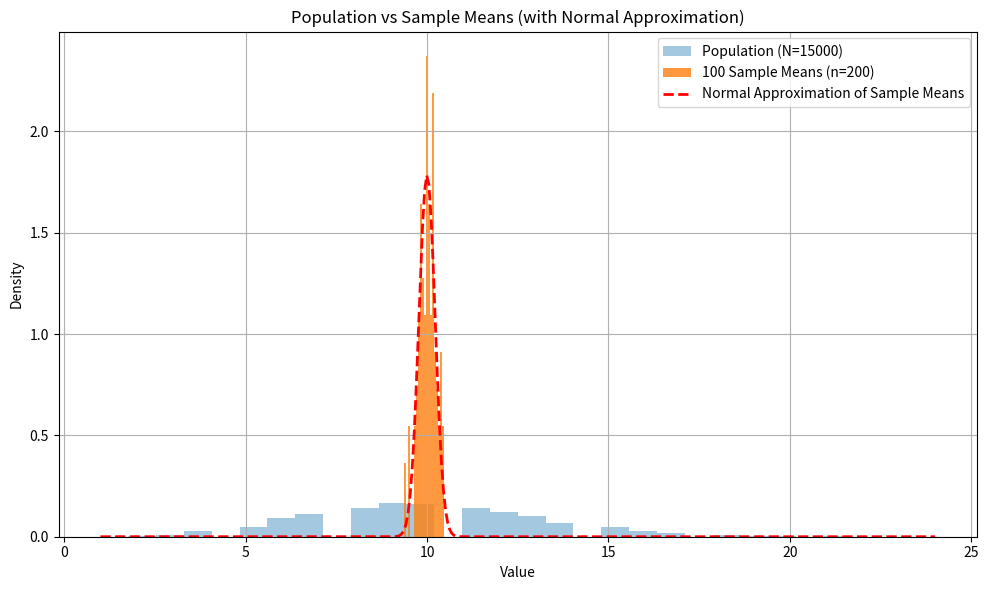

This chart was generated by the following Python code:
import numpy as np
import matplotlib.pyplot as plt
from scipy.stats import poisson, norm
import argparse


def repeated_sampling_demo(
    N=15000, lam=10, sample_size=200, m=100, seed=None,
    filename="sample_means_vs_population.png"
):
    if seed is not None:
        np.random.seed(seed)

    # --- Step 1: Generate full population ---
    population = np.random.poisson(lam=lam, size=N)
    pop_mean = population.mean()
    pop_std = population.std()
    print(f"Population mean = {pop_mean:.3f}, std = {pop_std:.3f}")

    # --- Step 2: Draw m samples and compute means ---
    sample_means = np.array([
        np.random.choice(population, size=sample_size, replace=False).mean()
        for _ in range(m)
    ])

    print(f"Mean of sample means = {sample_means.mean():.3f}")
    print(f"Std of sample means  = {sample_means.std():.3f}")

    # --- Step 3: Compute theoretical normal approximation ---
    normal_mean = lam
    normal_sd = np.sqrt(lam / sample_size)

    x_min = min(sample_means.min(), population.min())
    x_max = max(sample_means.max(), population.max())
    x_vals = np.linspace(x_min, x_max, 400)
    normal_curve = norm.pdf(x_vals, loc=normal_mean, scale=normal_sd)

    # --- Step 4: Plot ---
    plt.figure(figsize=(10, 6))

    # Histogram: population
    plt.hist(population, bins=30, alpha=0.4, density=True,
             label=f"Population (N={N})")

    # Histogram: sample means
    plt.hist(sample_means, bins=20, alpha=0.8, density=True,
             label=f"{m} Sample Means (n={sample_size})")

    # Normal approximation curve
    plt.plot(
        x_vals,
        normal_curve,
        "r--",
        linewidth=2,
        label="Normal Approximation of Sample Means"
    )

    plt.title("Population vs Sample Means (with Normal Approximation)")
    plt.xlabel("Value")
    plt.ylabel("Density")
    plt.grid(True)
    plt.legend()
    plt.tight_layout()

    print(f"Saving plot to: {filename}")
    plt.savefig(filename, dpi=300, bbox_inches="tight")
    plt.close()



if __name__ == "__main__":
    parser = argparse.ArgumentParser(
        description="Repeated sampling comparison of population vs sample means."
    )

    parser.add_argument("--N", type=int, default=15000)
    parser.add_argument("--lam", type=float, default=10)
    parser.add_argument("--sample_size", type=int, default=200)
    parser.add_argument("--m", type=int, default=100)
    parser.add_argument("--seed", type=int, default=None)
    parser.add_argument("--filename", type=str,
                        default="sample_means_vs_population.png")

    args = parser.parse_args()

    repeated_sampling_demo(
        N=args.N,
        lam=args.lam,
        sample_size=args.sample_size,
        m=args.m,
        seed=args.seed,
        filename=args.filename
    )
